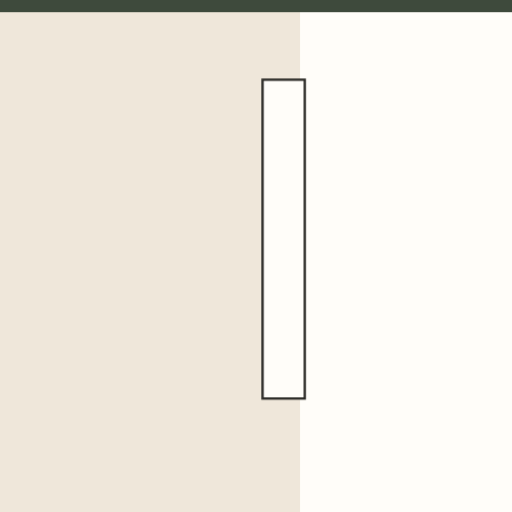
t = 0.00 s
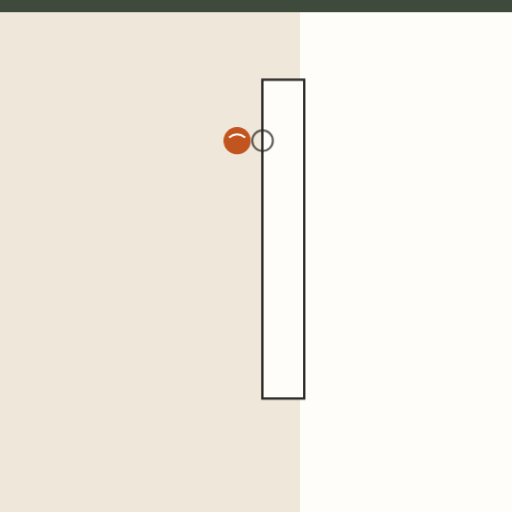
t = 1.32 s
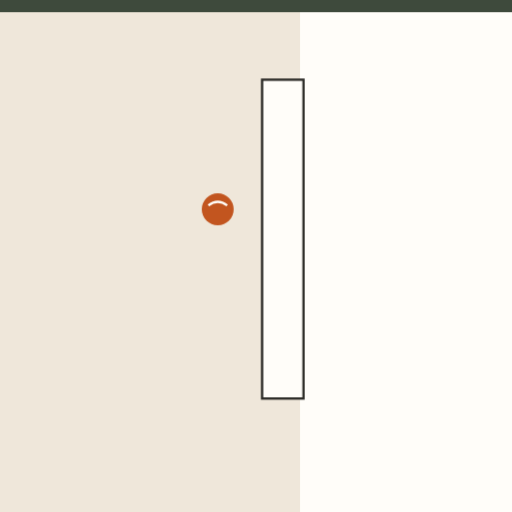
t = 2.73 s
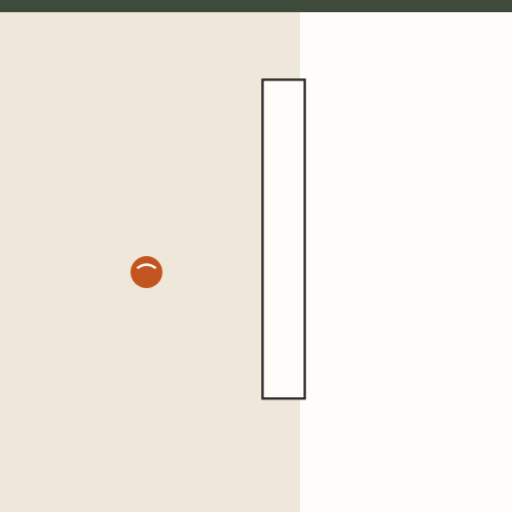
t = 4.11 s
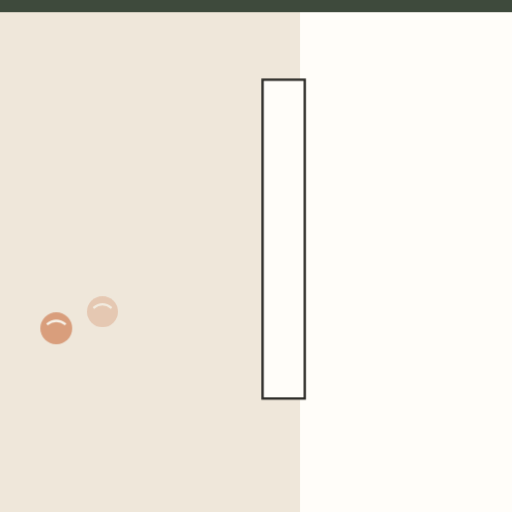
t = 5.35 s
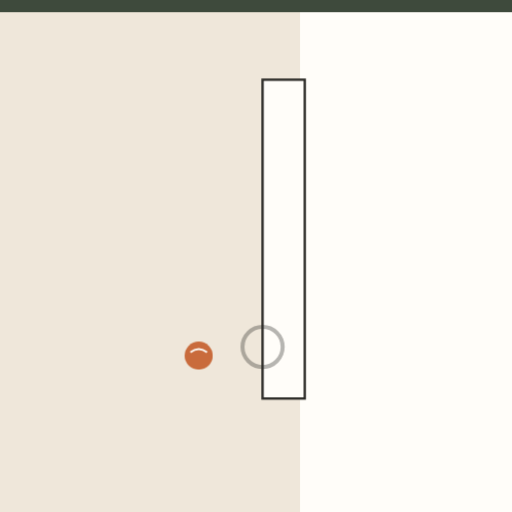
t = 6.60 s

The animated SVG that drew these frames (rendered in a browser with its animation timeline set to each time). Animation: 10 CSS @keyframes rules; one cycle of 8.00 s, repeats indefinitely.

<svg xmlns="http://www.w3.org/2000/svg" viewBox="0 0 1092 1092" role="img" aria-label="Yeso cartón Impact: absorbe los golpes y no se daña"><style>.b{transform-box:fill-box;transform-origin:center}@keyframes k1{0.000%{transform:none}12.500%{transform:none}14.000%{transform:scale(.94,1.0) translateX(-6px)}17.500%{transform:none}33.750%{transform:none}35.250%{transform:scale(.94,1.0) translateX(-6px)}38.750%{transform:none}55.000%{transform:none}56.500%{transform:scale(.94,1.0) translateX(-6px)}60.000%{transform:none}76.250%{transform:none}77.750%{transform:scale(.94,1.0) translateX(-6px)}81.250%{transform:none}100.000%{transform:none}}.k1{animation:k1 8.0s ease-out infinite}@keyframes k2{0.000%{opacity:0;transform:translate(120px,260px) scale(1,1)}2.500%{opacity:0;transform:translate(120px,260px) scale(1,1)}3.750%{opacity:1;transform:translate(120px,260px) scale(1,1)}13.750%{opacity:1;transform:translate(500px,300px) scale(1,1)}15.000%{opacity:1;transform:translate(500px,300px) scale(1.0,1)}16.500%{opacity:1.1;transform:translate(506px,300px) scale(0.85,0.85)}26.250%{opacity:0;transform:translate(150px,380px) scale(1,1)}26.375%{opacity:0;transform:translate(150px,380px) scale(1,1)}100.000%{opacity:0;transform:translate(150px,380px) scale(1,1)}}.k2{animation:k2 8.0s linear infinite}@keyframes k3{0.000%{opacity:0;transform:scale(.3)}15.000%{opacity:0;transform:scale(.3)}16.250%{opacity:.8;transform:scale(1)}22.500%{opacity:0;transform:scale(3)}100.000%{opacity:0;transform:scale(3)}}.k3{animation:k3 8.0s ease-out infinite}@keyframes k4{0.000%{opacity:0;transform:translate(120px,410px) scale(1,1)}23.750%{opacity:0;transform:translate(120px,410px) scale(1,1)}25.000%{opacity:1;transform:translate(120px,410px) scale(1,1)}35.000%{opacity:1;transform:translate(500px,450px) scale(1,1)}36.250%{opacity:1;transform:translate(500px,450px) scale(1.0,1)}37.750%{opacity:1.1;transform:translate(506px,450px) scale(0.85,0.85)}47.500%{opacity:0;transform:translate(150px,530px) scale(1,1)}47.625%{opacity:0;transform:translate(150px,530px) scale(1,1)}100.000%{opacity:0;transform:translate(150px,530px) scale(1,1)}}.k4{animation:k4 8.0s linear infinite}@keyframes k5{0.000%{opacity:0;transform:scale(.3)}36.250%{opacity:0;transform:scale(.3)}37.500%{opacity:.8;transform:scale(1)}43.750%{opacity:0;transform:scale(3)}100.000%{opacity:0;transform:scale(3)}}.k5{animation:k5 8.0s ease-out infinite}@keyframes k6{0.000%{opacity:0;transform:translate(120px,560px) scale(1,1)}45.000%{opacity:0;transform:translate(120px,560px) scale(1,1)}46.250%{opacity:1;transform:translate(120px,560px) scale(1,1)}56.250%{opacity:1;transform:translate(500px,600px) scale(1,1)}57.500%{opacity:1;transform:translate(500px,600px) scale(1.0,1)}59.000%{opacity:1.1;transform:translate(506px,600px) scale(0.85,0.85)}68.750%{opacity:0;transform:translate(150px,680px) scale(1,1)}68.875%{opacity:0;transform:translate(150px,680px) scale(1,1)}100.000%{opacity:0;transform:translate(150px,680px) scale(1,1)}}.k6{animation:k6 8.0s linear infinite}@keyframes k7{0.000%{opacity:0;transform:scale(.3)}57.500%{opacity:0;transform:scale(.3)}58.750%{opacity:.8;transform:scale(1)}65.000%{opacity:0;transform:scale(3)}100.000%{opacity:0;transform:scale(3)}}.k7{animation:k7 8.0s ease-out infinite}@keyframes k8{0.000%{opacity:0;transform:translate(120px,700px) scale(1,1)}66.250%{opacity:0;transform:translate(120px,700px) scale(1,1)}67.500%{opacity:1;transform:translate(120px,700px) scale(1,1)}77.500%{opacity:1;transform:translate(500px,740px) scale(1,1)}78.750%{opacity:1;transform:translate(500px,740px) scale(1.0,1)}80.250%{opacity:1.1;transform:translate(506px,740px) scale(0.85,0.85)}90.000%{opacity:0;transform:translate(150px,820px) scale(1,1)}90.125%{opacity:0;transform:translate(150px,820px) scale(1,1)}100.000%{opacity:0;transform:translate(150px,820px) scale(1,1)}}.k8{animation:k8 8.0s linear infinite}@keyframes k9{0.000%{opacity:0;transform:scale(.3)}78.750%{opacity:0;transform:scale(.3)}80.000%{opacity:.8;transform:scale(1)}86.250%{opacity:0;transform:scale(3)}100.000%{opacity:0;transform:scale(3)}}.k9{animation:k9 8.0s ease-out infinite}@keyframes k10{0.000%{opacity:1}90.000%{opacity:1}98.750%{opacity:0}100.000%{opacity:0}}.k10{animation:k10 8.0s linear infinite}@media (prefers-reduced-motion:reduce){*{animation:none!important}}</style><defs></defs><rect width="1092" height="1092" fill="#FFFDF9"/><g class="k10"><rect x="0" y="0" width="640" height="1092" fill="#EFE7DA"/><rect x="0" y="0" width="1092" height="26" fill="#3E4A3C"/><rect class="k1 b" x="560" y="170" width="90" height="680" fill="#FFFDF9" stroke="#2B2A26" stroke-width="5" /><g class="k2 " ><circle r="34" fill="#C2551F"/><path d="M-20 -8Q0 -24 20 -8" stroke="#FFFDF9" stroke-width="5" fill="none"/></g><circle class="k3 b" cx="560" cy="300" r="20" fill="none" stroke="#2B2A26" stroke-width="4" /><g class="k4 " ><circle r="34" fill="#C2551F"/><path d="M-20 -8Q0 -24 20 -8" stroke="#FFFDF9" stroke-width="5" fill="none"/></g><circle class="k5 b" cx="560" cy="450" r="20" fill="none" stroke="#2B2A26" stroke-width="4" /><g class="k6 " ><circle r="34" fill="#C2551F"/><path d="M-20 -8Q0 -24 20 -8" stroke="#FFFDF9" stroke-width="5" fill="none"/></g><circle class="k7 b" cx="560" cy="600" r="20" fill="none" stroke="#2B2A26" stroke-width="4" /><g class="k8 " ><circle r="34" fill="#C2551F"/><path d="M-20 -8Q0 -24 20 -8" stroke="#FFFDF9" stroke-width="5" fill="none"/></g><circle class="k9 b" cx="560" cy="740" r="20" fill="none" stroke="#2B2A26" stroke-width="4" /></g></svg>
